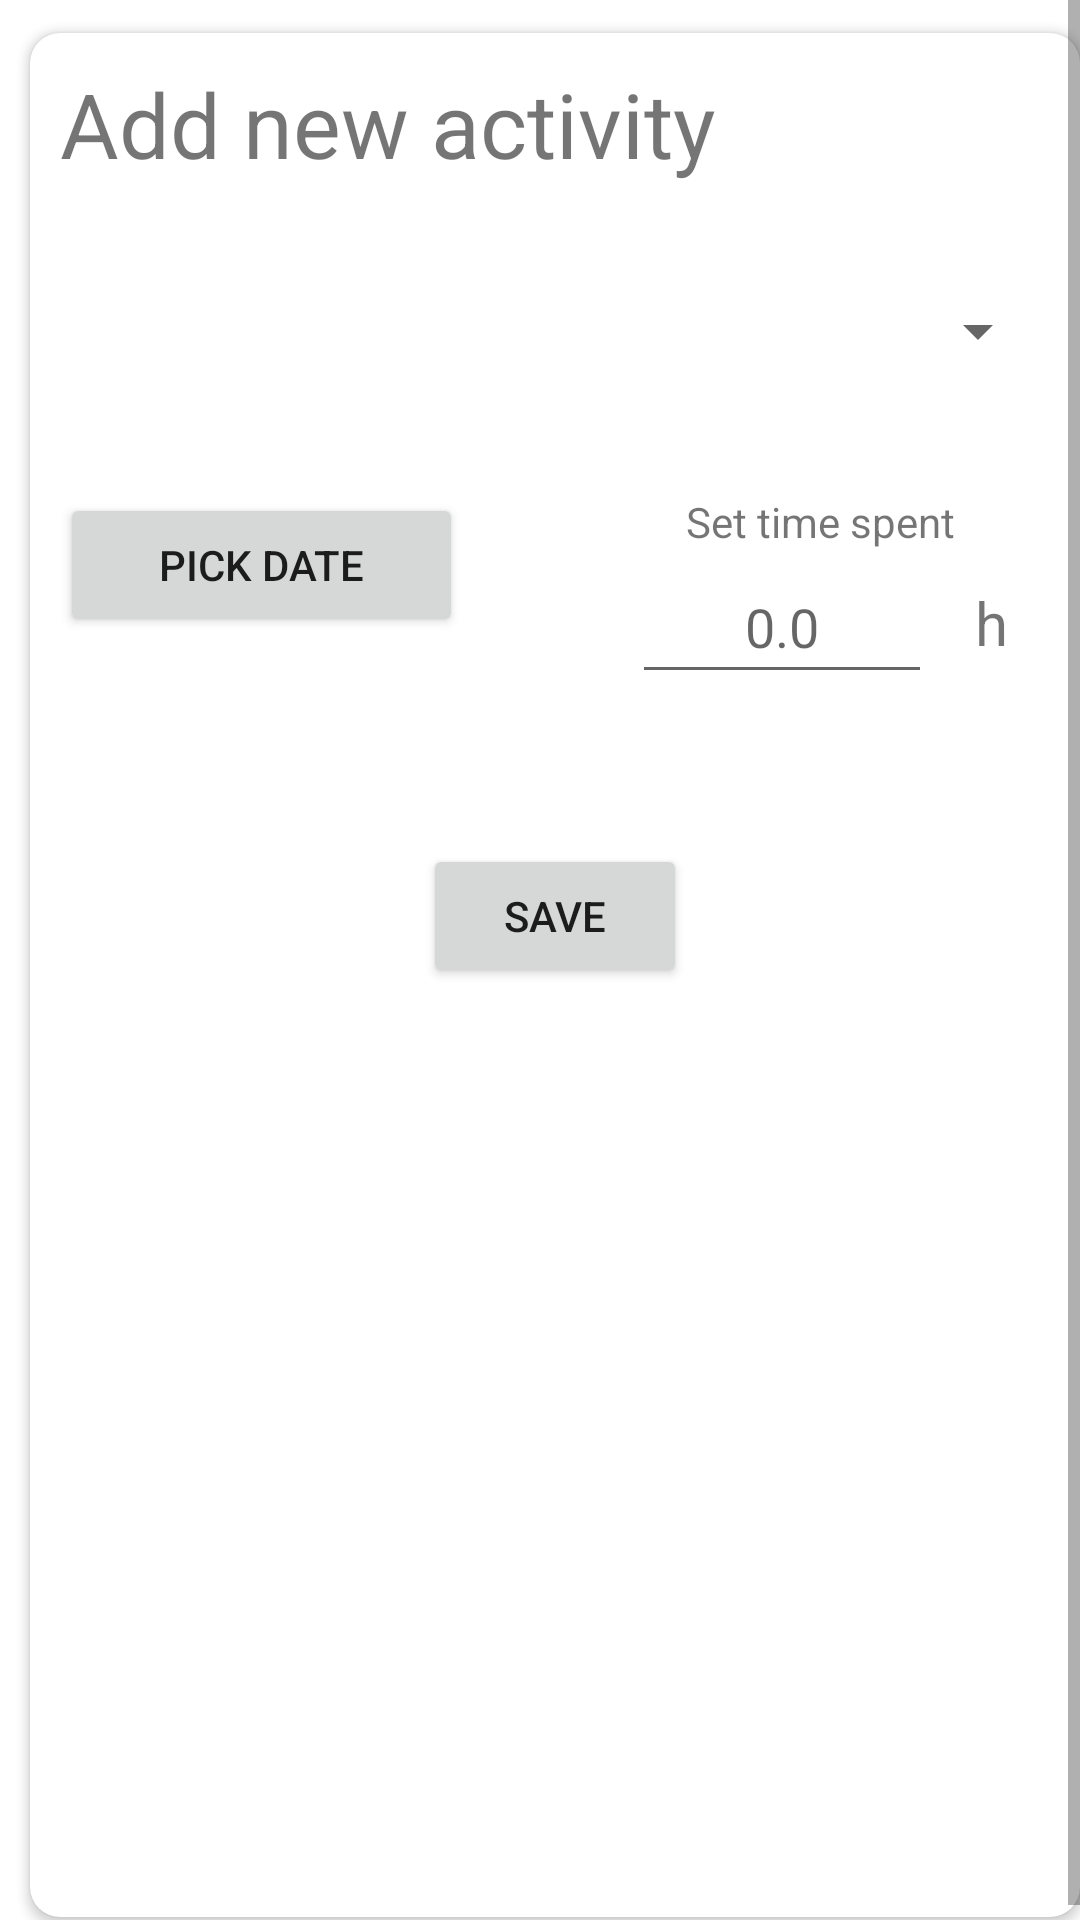

Layout XML and referenced resources for this Android screen:
<!-- AndroidManifest.xml: application theme Theme.LogYourLakes -->
<!-- res/layout/activity_add.xml -->
<?xml version="1.0" encoding="utf-8"?>
<ScrollView xmlns:android="http://schemas.android.com/apk/res/android"
    xmlns:app="http://schemas.android.com/apk/res-auto"
    xmlns:tools="http://schemas.android.com/tools"
    android:layout_width="match_parent"
    android:layout_height="wrap_content"
    android:fillViewport="true"
    android:animateLayoutChanges="true">

    <androidx.cardview.widget.CardView
        android:layout_width="match_parent"
        android:layout_height="wrap_content"
        tools:context=".LakeInfoActivity"
        android:elevation="20dp"
        app:cardBackgroundColor="@color/white"
        app:cardCornerRadius="10dp"
        android:layout_margin="5dp"
        app:cardUseCompatPadding="true">

        <androidx.constraintlayout.widget.ConstraintLayout
            android:layout_width="match_parent"
            android:layout_height="wrap_content"
            android:padding="10dp">

            <TextView
                android:id="@+id/addActivityText"
                android:layout_width="match_parent"
                android:layout_height="wrap_content"
                app:layout_constraintTop_toTopOf="parent"
                app:layout_constraintBottom_toTopOf="@+id/activitySpinner"
                app:layout_constraintStart_toStartOf="parent"
                app:layout_constraintEnd_toEndOf="parent"
                android:text="Add new activity"
                android:textSize="30sp"/>

            <Spinner
                android:id="@+id/activitySpinner"
                android:layout_width="match_parent"
                android:layout_height="wrap_content"
                android:layout_marginTop="25dp"
                android:minHeight="48dp"
                app:layout_constraintBottom_toTopOf="@+id/dateTimeLayout"
                app:layout_constraintEnd_toEndOf="parent"
                app:layout_constraintStart_toStartOf="parent"
                app:layout_constraintTop_toBottomOf="@+id/addActivityText" />


            <LinearLayout
                android:id="@+id/dateTimeLayout"
                android:layout_width="match_parent"
                android:layout_height="wrap_content"
                app:layout_constraintTop_toBottomOf="@+id/activitySpinner"
                app:layout_constraintBottom_toTopOf="@+id/addConfirmButton"
                app:layout_constraintStart_toStartOf="parent"
                app:layout_constraintEnd_toEndOf="parent"
                android:orientation="horizontal"
                android:weightSum="3"
                android:layout_marginTop="30dp">

                <Button
                    android:id="@+id/pickDateButton"
                    android:layout_width="wrap_content"
                    android:layout_height="wrap_content"
                    android:text="Pick date"
                    android:layout_weight="1"/>

                <View
                    android:layout_width="0dp"
                    android:layout_height="0dp"
                    android:layout_weight="1"/>

                <androidx.constraintlayout.widget.ConstraintLayout
                    android:id="@+id/timeSpentLayout"
                    android:layout_width="wrap_content"
                    android:layout_height="wrap_content"
                    app:layout_constraintTop_toBottomOf="@id/activitySpinner"
                    app:layout_constraintBottom_toTopOf="@+id/addConfirmButton"
                    app:layout_constraintStart_toEndOf="@id/pickDateButton"
                    app:layout_constraintEnd_toEndOf="parent"
                    android:layout_weight="1">

                    <TextView
                        android:id="@+id/timeSpentText"
                        android:layout_width="wrap_content"
                        android:layout_height="wrap_content"
                        app:layout_constraintTop_toTopOf="parent"
                        app:layout_constraintBottom_toTopOf="@+id/timeSpentEditText"
                        app:layout_constraintStart_toStartOf="parent"
                        app:layout_constraintEnd_toEndOf="parent"
                        android:text="Set time spent"
                        app:layout_constraintHorizontal_chainStyle="spread"/>

                    <EditText
                        android:id="@+id/timeSpentEditText"
                        android:layout_width="100dp"
                        android:layout_height="wrap_content"
                        android:clickable="true"
                        android:inputType="numberDecimal"
                        android:minHeight="48dp"
                        app:layout_constraintBottom_toBottomOf="parent"
                        app:layout_constraintEnd_toStartOf="@+id/hText"
                        app:layout_constraintStart_toStartOf="parent"
                        app:layout_constraintTop_toBottomOf="@id/timeSpentText"
                        android:hint="0.0"
                        android:textAlignment="center"/>

                    <TextView
                        android:id="@+id/hText"
                        android:layout_width="wrap_content"
                        android:layout_height="wrap_content"
                        android:text="h"
                        android:textSize="20sp"
                        app:layout_constraintStart_toEndOf="@+id/timeSpentEditText"
                        app:layout_constraintEnd_toEndOf="parent"
                        app:layout_constraintTop_toBottomOf="@id/timeSpentText"
                        app:layout_constraintBottom_toBottomOf="parent"/>

                </androidx.constraintlayout.widget.ConstraintLayout>

            </LinearLayout>

            <Button
                android:id="@+id/addConfirmButton"
                android:layout_width="wrap_content"
                android:layout_height="wrap_content"
                android:layout_marginTop="50dp"
                android:text="Save"
                app:layout_constraintBottom_toBottomOf="parent"
                app:layout_constraintEnd_toEndOf="parent"
                app:layout_constraintStart_toStartOf="parent"
                app:layout_constraintTop_toBottomOf="@+id/dateTimeLayout" />

        </androidx.constraintlayout.widget.ConstraintLayout>

    </androidx.cardview.widget.CardView>



</ScrollView>
<!-- resources referenced by this layout -->
<resources>
  <style name="Theme.LogYourLakes" parent="Theme.MaterialComponents.DayNight.DarkActionBar">
          
          <item name="colorPrimary">@color/car_ui_rotary_focus_stroke_secondary_color</item>
          <item name="colorPrimaryVariant">@color/purple_700</item>
          <item name="colorOnPrimary">@color/white</item>
          
          <item name="colorSecondary">@color/car_ui_rotary_focus_stroke_secondary_color</item>
          <item name="colorSecondaryVariant">@color/teal_700</item>
          <item name="colorOnSecondary">@color/white</item>
          
          <item name="android:statusBarColor" tools:targetApi="l">?attr/colorPrimaryVariant</item>
          
      </style>
  <!-- not gathered from this repository: default colours our renderer supplied (Android Studio template values) -->
  <color name="purple_700">#FF3700B3</color>
  <color name="teal_700">#FF018786</color>
  <color name="white">#FFFFFFFF</color>
</resources>
